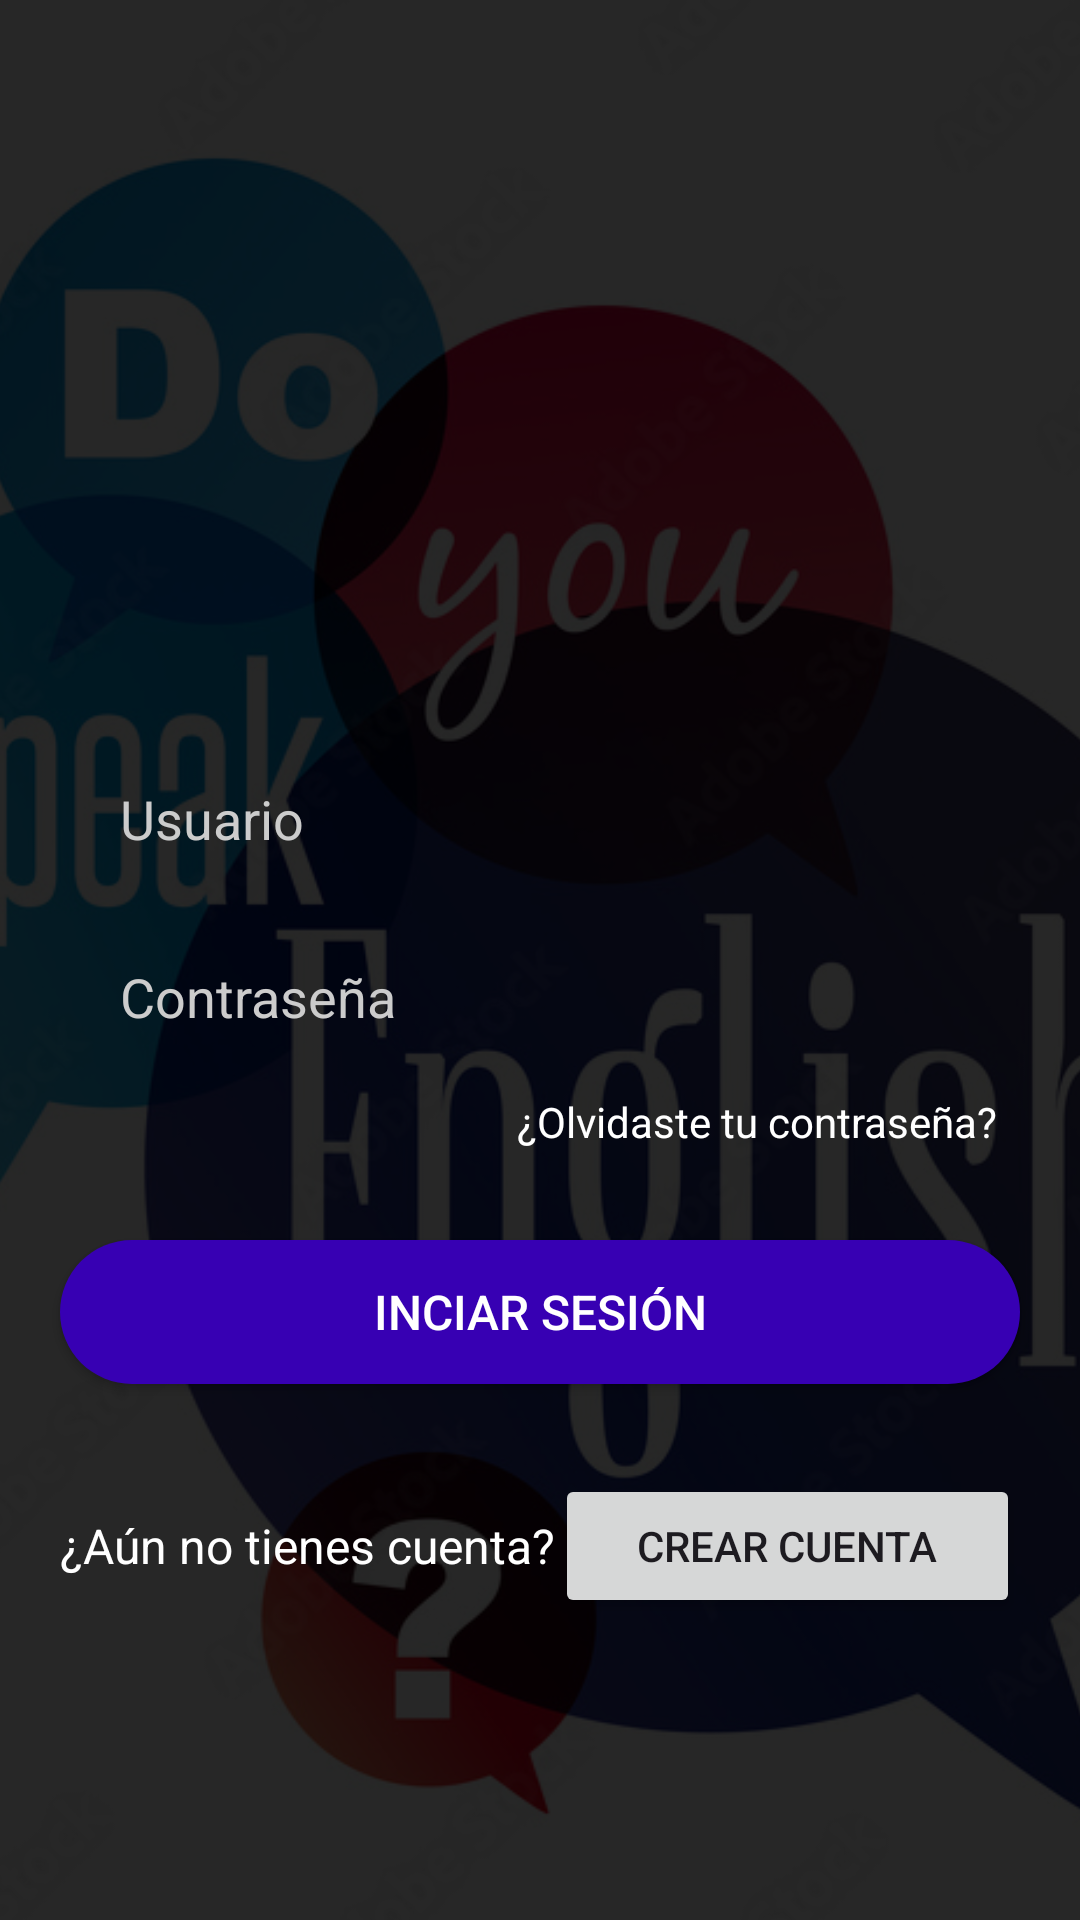

Here is an Android app screen rendered from its layout file. Give the layout XML and the strings, colors and styles it references.
<!-- AndroidManifest.xml: application theme Theme.AppMovilSpeakInglish -->
<!-- res/layout/activity_login.xml -->
<?xml version="1.0" encoding="utf-8"?>
<androidx.coordinatorlayout.widget.CoordinatorLayout xmlns:android="http://schemas.android.com/apk/res/android"
    xmlns:app="http://schemas.android.com/apk/res-auto"
    xmlns:tools="http://schemas.android.com/tools"
    android:layout_width="match_parent"
    android:layout_height="match_parent"
    android:fitsSystemWindows="true"
    tools:context=".Loginactivity">

    <ImageView
        android:layout_width="match_parent"
        android:layout_height="777dp"
        android:scaleType="centerCrop"
        android:src="@drawable/speaktoinglishfondoprincipal" />

    <LinearLayout
        android:layout_width="match_parent"
        android:layout_height="match_parent"
        android:background="#d8000000"
        android:gravity="center"
        android:orientation="vertical">

        <ImageView
            android:layout_width="200dp"
            android:layout_height="100dp"
            android:layout_marginBottom="50dp"
            android:src="@drawable/login" />

        <EditText
            android:id="@+id/txtUsuario"
            android:layout_width="match_parent"
            android:layout_height="wrap_content"
            android:layout_marginLeft="20dp"
            android:layout_marginRight="20dp"
            android:layout_marginBottom="15dp"
            android:background="@drawable/input"
            android:hint="Usuario"
            android:inputType="textPersonName"
            android:paddingLeft="20dp"
            android:paddingTop="10dp"
            android:paddingRight="10dp"
            android:paddingBottom="10dp"
            android:textColor="#fff"
            android:textColorHint="#ccc" />

        <EditText
            android:id="@+id/txtContraseña"
            android:layout_width="match_parent"
            android:layout_height="wrap_content"
            android:layout_marginLeft="20dp"
            android:layout_marginRight="20dp"
            android:layout_marginBottom="10dp"
            android:background="@drawable/input"
            android:hint="Contraseña"
            android:inputType="textPassword"
            android:paddingLeft="20dp"
            android:paddingTop="10dp"
            android:paddingRight="10dp"
            android:paddingBottom="10dp"
            android:textColor="#fff"
            android:textColorHint="#ccc" />

        <TextView
            android:layout_width="match_parent"
            android:layout_height="wrap_content"
            android:layout_marginLeft="20dp"
            android:layout_marginRight="25dp"
            android:layout_marginBottom="30dp"
            android:gravity="end"
            android:text="¿Olvidaste tu contraseña?"
            android:textColor="#fff" />

        <Button
            android:id="@+id/btniniciarsesion"
            android:layout_width="match_parent"
            android:layout_height="wrap_content"
            android:layout_marginLeft="20dp"
            android:layout_marginRight="20dp"
            android:layout_marginBottom="30dp"
            android:background="@drawable/btn_fondo_color"
            android:elevation="5dp"
            android:text="Inciar sesión"
            android:textColor="#fff"
            android:textSize="16sp" />

        <LinearLayout
            android:layout_width="match_parent"
            android:layout_height="wrap_content"
            android:layout_marginLeft="20dp"
            android:layout_marginRight="20dp"
            android:gravity="center"
            android:orientation="horizontal">

            <TextView
                android:layout_width="wrap_content"
                android:layout_height="wrap_content"
                android:text="¿Aún no tienes cuenta?"
                android:textColor="#fff"
                android:textSize="16sp" />

            <Button
                android:id="@+id/btnCreate"
                android:layout_width="wrap_content"
                android:layout_height="wrap_content"
                android:layout_weight="1"
                android:text="Crear Cuenta" />

        </LinearLayout>

    </LinearLayout>

</androidx.coordinatorlayout.widget.CoordinatorLayout>
<!-- resources referenced by this layout -->
<resources>
  <!-- drawable btn_fondo_color (drawable) -->
  <?xml version="1.0" encoding="utf-8"?>
  <shape android:shape="rectangle" xmlns:android="http://schemas.android.com/apk/res/android">
  <solid android:color="@color/design_default_color_primary_dark"></solid>
      <corners android:radius="50dp"></corners>
  </shape>
  <!-- drawable speaktoinglishfondoprincipal: jpg bitmap (drawable, 169960 bytes) -->
  <style name="Theme.AppMovilSpeakInglish" parent="Base.Theme.AppMovilSpeakInglish" />
  <style name="Base.Theme.AppMovilSpeakInglish" parent="Theme.Material3.DayNight.NoActionBar">
          
          
      </style>
</resources>
